Labelled photos from "Database-for-Traffic-Light-Classification", an image-classification folder in Tiago13Silva/Database-for-Traffic-Light-Classification. The possible labels are: green light, red light, yellow light.

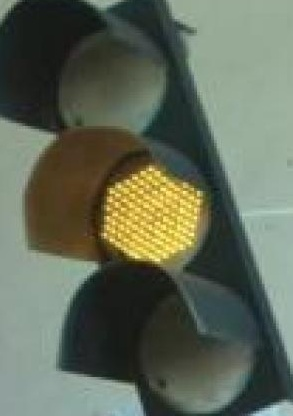
Label: yellow light

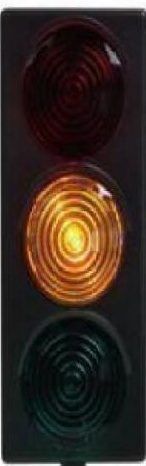
Label: yellow light

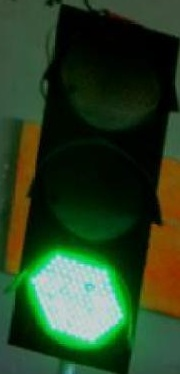
Label: green light

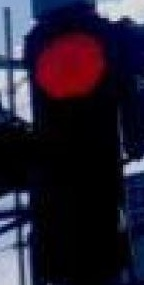
Label: red light

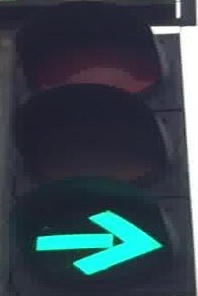
Label: green light

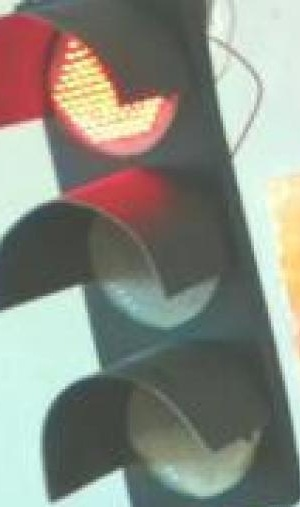
Label: red light
